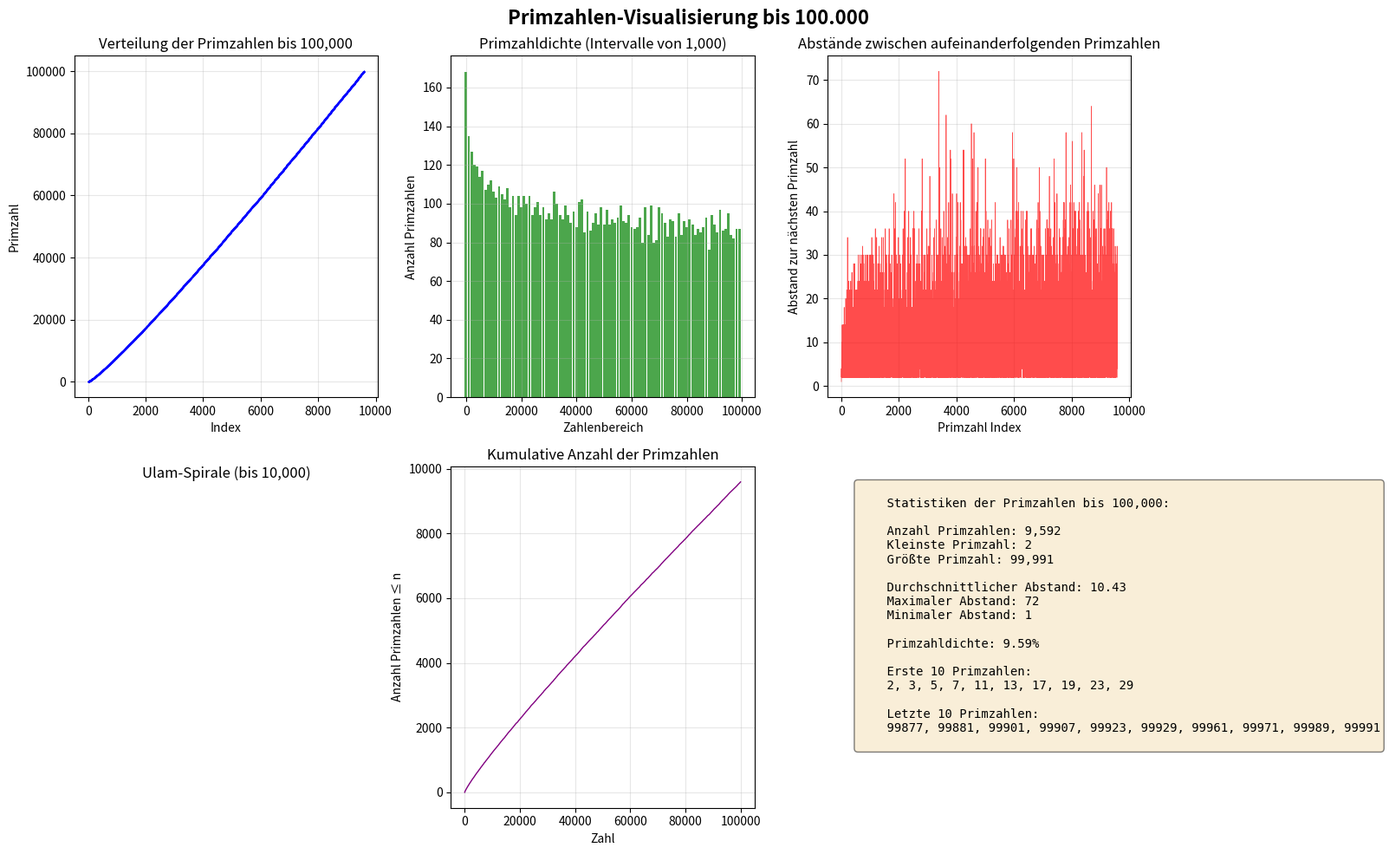

Here is the Python script that generated this plot:
#!/usr/bin/env python3
"""
Prime Numbers Visualization Script

This script finds all prime numbers up to 100,000 using the Sieve of Eratosthenes
algorithm and creates multiple visualizations of the results.
"""

import numpy as np
import matplotlib.pyplot as plt
from typing import List


def sieve_of_eratosthenes(limit: int) -> List[int]:
    """
    Find all prime numbers up to a given limit using the Sieve of Eratosthenes.

    Args:
        limit: The upper bound for finding prime numbers

    Returns:
        A list of all prime numbers up to and including the limit
    """
    if limit < 2:
        return []

    # Create a boolean array and initialize all entries as true
    is_prime = np.ones(limit + 1, dtype=bool)
    is_prime[0] = is_prime[1] = False

    # Start with the smallest prime number, 2
    for i in range(2, int(np.sqrt(limit)) + 1):
        if is_prime[i]:
            # Mark all multiples of i as not prime
            is_prime[i*i:limit+1:i] = False

    # Return all numbers that are still marked as prime
    return np.where(is_prime)[0].tolist()


def visualize_primes(primes: List[int], limit: int):
    """
    Create multiple visualizations of prime numbers.

    Args:
        primes: List of prime numbers
        limit: The upper limit used for finding primes
    """
    fig = plt.figure(figsize=(16, 10))

    # Visualization 1: Prime number distribution
    ax1 = plt.subplot(2, 3, 1)
    ax1.plot(primes, 'b.', markersize=0.5, alpha=0.5)
    ax1.set_xlabel('Index')
    ax1.set_ylabel('Primzahl')
    ax1.set_title(f'Verteilung der Primzahlen bis {limit:,}')
    ax1.grid(True, alpha=0.3)

    # Visualization 2: Prime density (number of primes in intervals)
    ax2 = plt.subplot(2, 3, 2)
    interval_size = 1000
    intervals = range(0, limit + interval_size, interval_size)
    prime_counts = []

    for i in range(len(intervals) - 1):
        count = sum(1 for p in primes if intervals[i] <= p < intervals[i+1])
        prime_counts.append(count)

    ax2.bar(intervals[:-1], prime_counts, width=interval_size*0.9, alpha=0.7, color='green')
    ax2.set_xlabel('Zahlenbereich')
    ax2.set_ylabel('Anzahl Primzahlen')
    ax2.set_title(f'Primzahldichte (Intervalle von {interval_size:,})')
    ax2.grid(True, alpha=0.3)

    # Visualization 3: Prime gaps
    ax3 = plt.subplot(2, 3, 3)
    gaps = [primes[i+1] - primes[i] for i in range(len(primes)-1)]
    ax3.plot(gaps, 'r-', linewidth=0.5, alpha=0.7)
    ax3.set_xlabel('Primzahl Index')
    ax3.set_ylabel('Abstand zur nächsten Primzahl')
    ax3.set_title('Abstände zwischen aufeinanderfolgenden Primzahlen')
    ax3.grid(True, alpha=0.3)

    # Visualization 4: Ulam Spiral (partial, up to 10000 for visibility)
    ax4 = plt.subplot(2, 3, 4)
    spiral_limit = min(10000, limit)
    spiral_primes = [p for p in primes if p <= spiral_limit]
    size = int(np.ceil(np.sqrt(spiral_limit)))

    # Create spiral coordinates
    spiral = np.zeros((size, size))
    x, y = size // 2, size // 2
    dx, dy = 0, -1

    for i in range(1, spiral_limit + 1):
        if -size//2 < x <= size//2 and -size//2 < y <= size//2:
            if i in spiral_primes:
                spiral[y + size//2, x + size//2] = 1

        if x == y or (x < 0 and x == -y) or (x > 0 and x == 1-y):
            dx, dy = -dy, dx
        x, y = x + dx, y + dy

    ax4.imshow(spiral, cmap='binary', interpolation='nearest')
    ax4.set_title(f'Ulam-Spirale (bis {spiral_limit:,})')
    ax4.axis('off')

    # Visualization 5: Cumulative count of primes
    ax5 = plt.subplot(2, 3, 5)
    sample_points = np.linspace(0, len(primes)-1, min(10000, len(primes)), dtype=int)
    ax5.plot([primes[i] for i in sample_points], sample_points, 'purple', linewidth=1)
    ax5.set_xlabel('Zahl')
    ax5.set_ylabel('Anzahl Primzahlen ≤ n')
    ax5.set_title('Kumulative Anzahl der Primzahlen')
    ax5.grid(True, alpha=0.3)

    # Visualization 6: Statistics
    ax6 = plt.subplot(2, 3, 6)
    ax6.axis('off')

    stats_text = f"""
    Statistiken der Primzahlen bis {limit:,}:

    Anzahl Primzahlen: {len(primes):,}
    Kleinste Primzahl: {primes[0]}
    Größte Primzahl: {primes[-1]:,}

    Durchschnittlicher Abstand: {np.mean(gaps):.2f}
    Maximaler Abstand: {max(gaps)}
    Minimaler Abstand: {min(gaps)}

    Primzahldichte: {len(primes)/limit*100:.2f}%

    Erste 10 Primzahlen:
    {', '.join(map(str, primes[:10]))}

    Letzte 10 Primzahlen:
    {', '.join(map(str, primes[-10:]))}
    """

    ax6.text(0.1, 0.95, stats_text, transform=ax6.transAxes,
             fontsize=10, verticalalignment='top', family='monospace',
             bbox=dict(boxstyle='round', facecolor='wheat', alpha=0.5))

    plt.suptitle('Primzahlen-Visualisierung bis 100.000', fontsize=16, fontweight='bold')
    plt.tight_layout()
    plt.savefig('prime_numbers_visualization.png', dpi=150, bbox_inches='tight')
    print(f"\nVisualisierung gespeichert als 'prime_numbers_visualization.png'")
    plt.show()


def main():
    """Main function to find and visualize prime numbers."""
    limit = 100000

    print(f"Berechne Primzahlen bis {limit:,}...")
    primes = sieve_of_eratosthenes(limit)

    print(f"✓ {len(primes):,} Primzahlen gefunden!")
    print(f"  Kleinste: {primes[0]}")
    print(f"  Größte: {primes[-1]:,}")
    print(f"\nErstelle Visualisierungen...")

    visualize_primes(primes, limit)

    print("\n✓ Fertig!")


if __name__ == "__main__":
    main()
